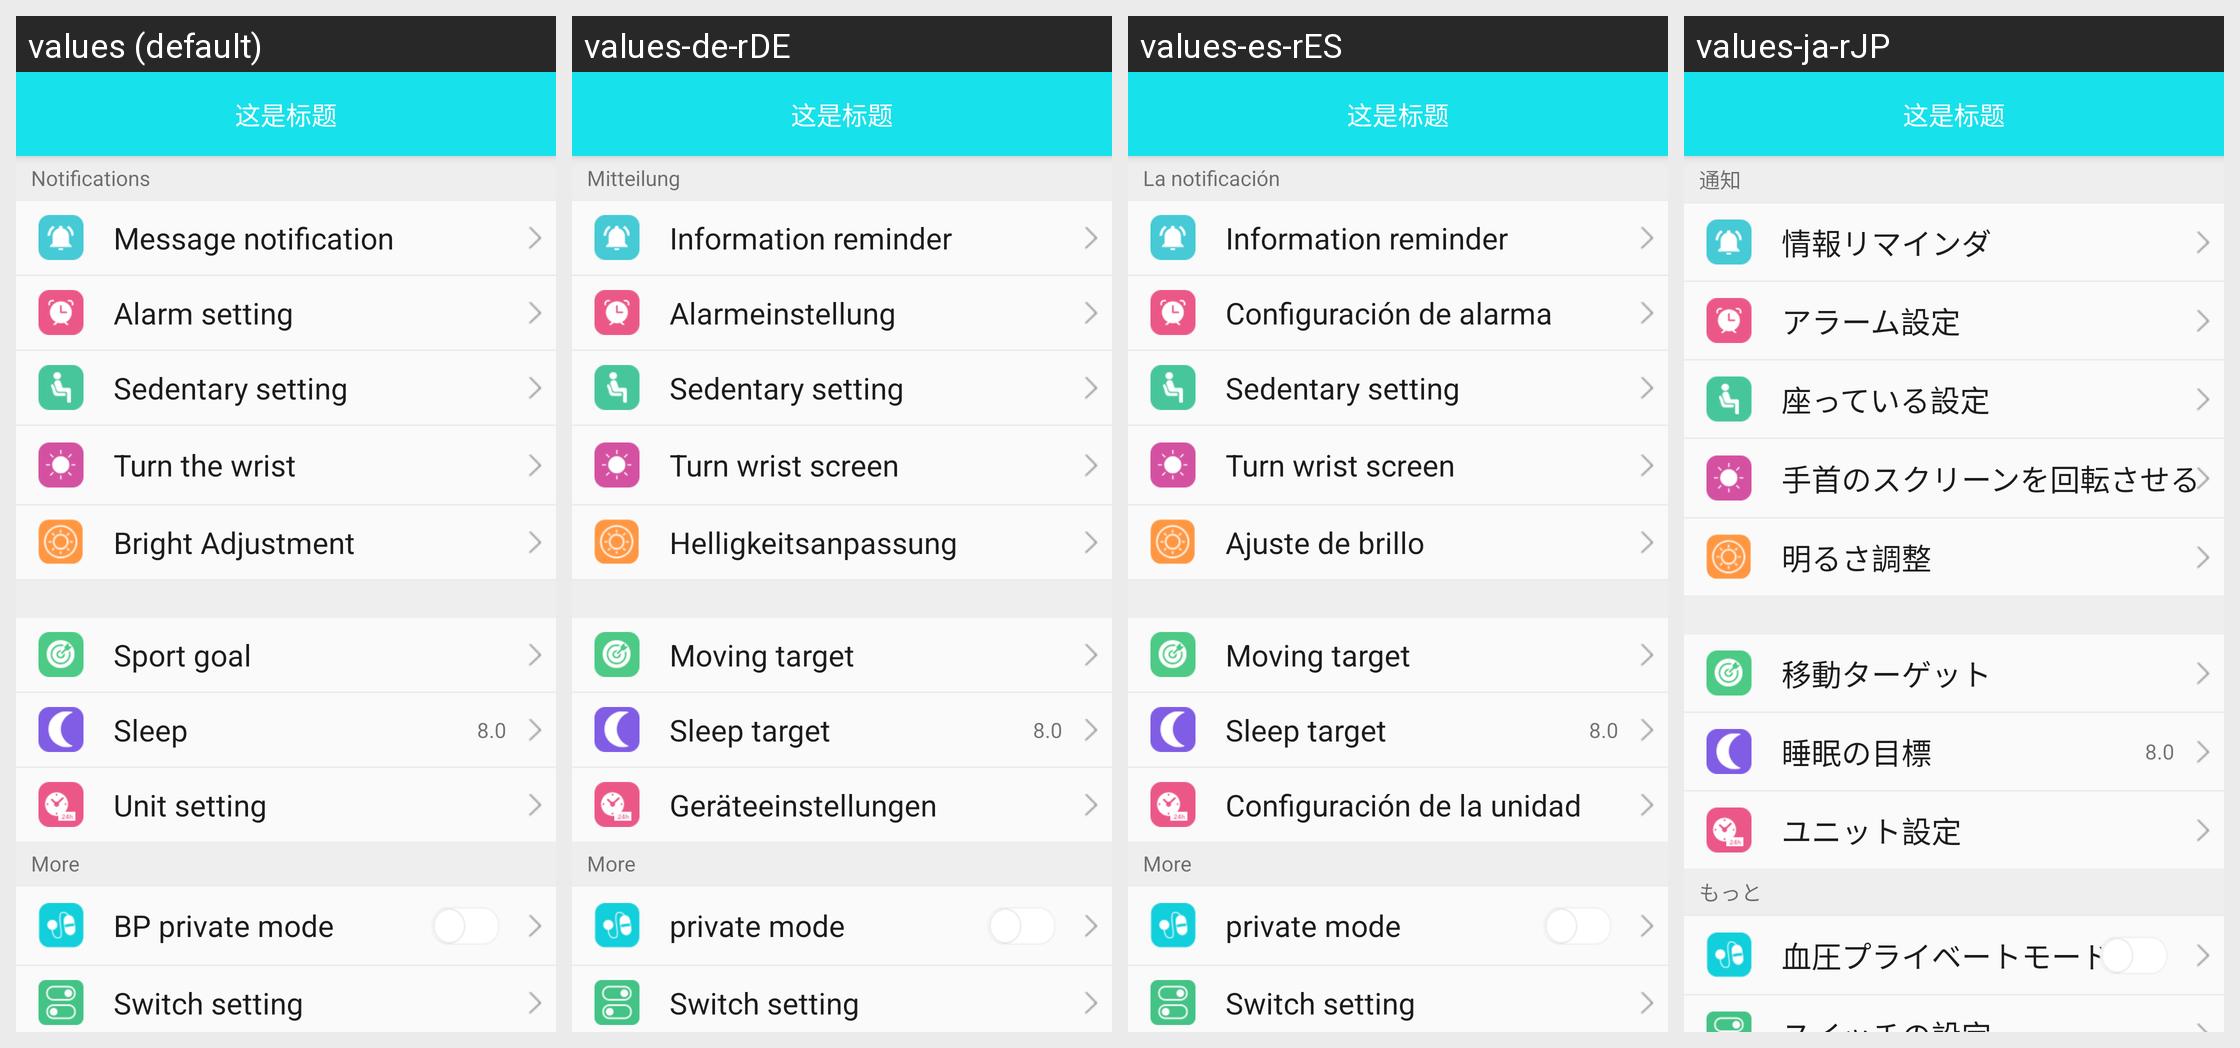

Here is an Android app screen in its default locale and in the app's own translations. Write out the translated-string differences for the strings that appear on this screen.
Android screen res/layout/activity_b30_device_layout.xml rendered under 4 locales, left to right: values (default), values-de-rDE, values-es-rES, values-ja-rJP. Device: Nexus 5 (rendered at 1080×1920; each locale shown at half size, 540×960, under a caption strip naming it); theme BAppTheme.
Other locales in the repository, not shown: values-en, values-fr-rBE, values-fr-rCA, values-fr-rFR, values-it-rCH, values-it-rIT, values-ko-rKR, values-pt-rBR, values-ru-rRU, values-vi-rVN, values-zh-rCN, values-zh-rHK, values-zh-rTW.
Strings drawn on this screen, with the default value and each locale's value (text and hints the layout hard-codes, and strings that could not be matched under every locale, appear in the picture but are not listed):

notice_str
  values: Notifications
  values-de-rDE: Mitteilung
  values-es-rES: La notificación
  values-ja-rJP: 通知

string_information_reminder
  values: Message notification
  values-de-rDE: Information reminder
  values-es-rES: Information reminder
  values-ja-rJP: 情報リマインダ

string_clock_setting
  values: Alarm setting
  values-de-rDE: Alarmeinstellung
  values-es-rES: Configuración de alarma
  values-ja-rJP: アラーム設定

string_sedentary_setting
  values: Sedentary setting
  values-de-rDE: Sedentary setting
  values-es-rES: Sedentary setting
  values-ja-rJP: 座っている設定

string_turning_wrist_screen
  values: Turn the wrist
  values-de-rDE: Turn wrist screen
  values-es-rES: Turn wrist screen
  values-ja-rJP: 手首のスクリーンを回転させる

b36_light_adju
  values: Bright Adjustment
  values-de-rDE: Helligkeitsanpassung
  values-es-rES: Ajuste de brillo
  values-ja-rJP: 明るさ調整

string_steps_target
  values: Sport goal
  values-de-rDE: Moving target
  values-es-rES: Moving target
  values-ja-rJP: 移動ターゲット

string_sleep_target
  values: Sleep
  values-de-rDE: Sleep target
  values-es-rES: Sleep target
  values-ja-rJP: 睡眠の目標

string_unit_setting
  values: Unit setting
  values-de-rDE: Geräteeinstellungen
  values-es-rES: Configuración de la unidad
  values-ja-rJP: ユニット設定

string_mores
  values: More
  values-de-rDE: More
  values-es-rES: More
  values-ja-rJP: もっと

string_blood_pressure_mode
  values: BP private mode
  values-de-rDE: private mode
  values-es-rES: private mode
  values-ja-rJP: 血圧プライベートモード

string_switch_setting
  values: Switch setting
  values-de-rDE: Switch setting
  values-es-rES: Switch setting
  values-ja-rJP: スイッチの設定
